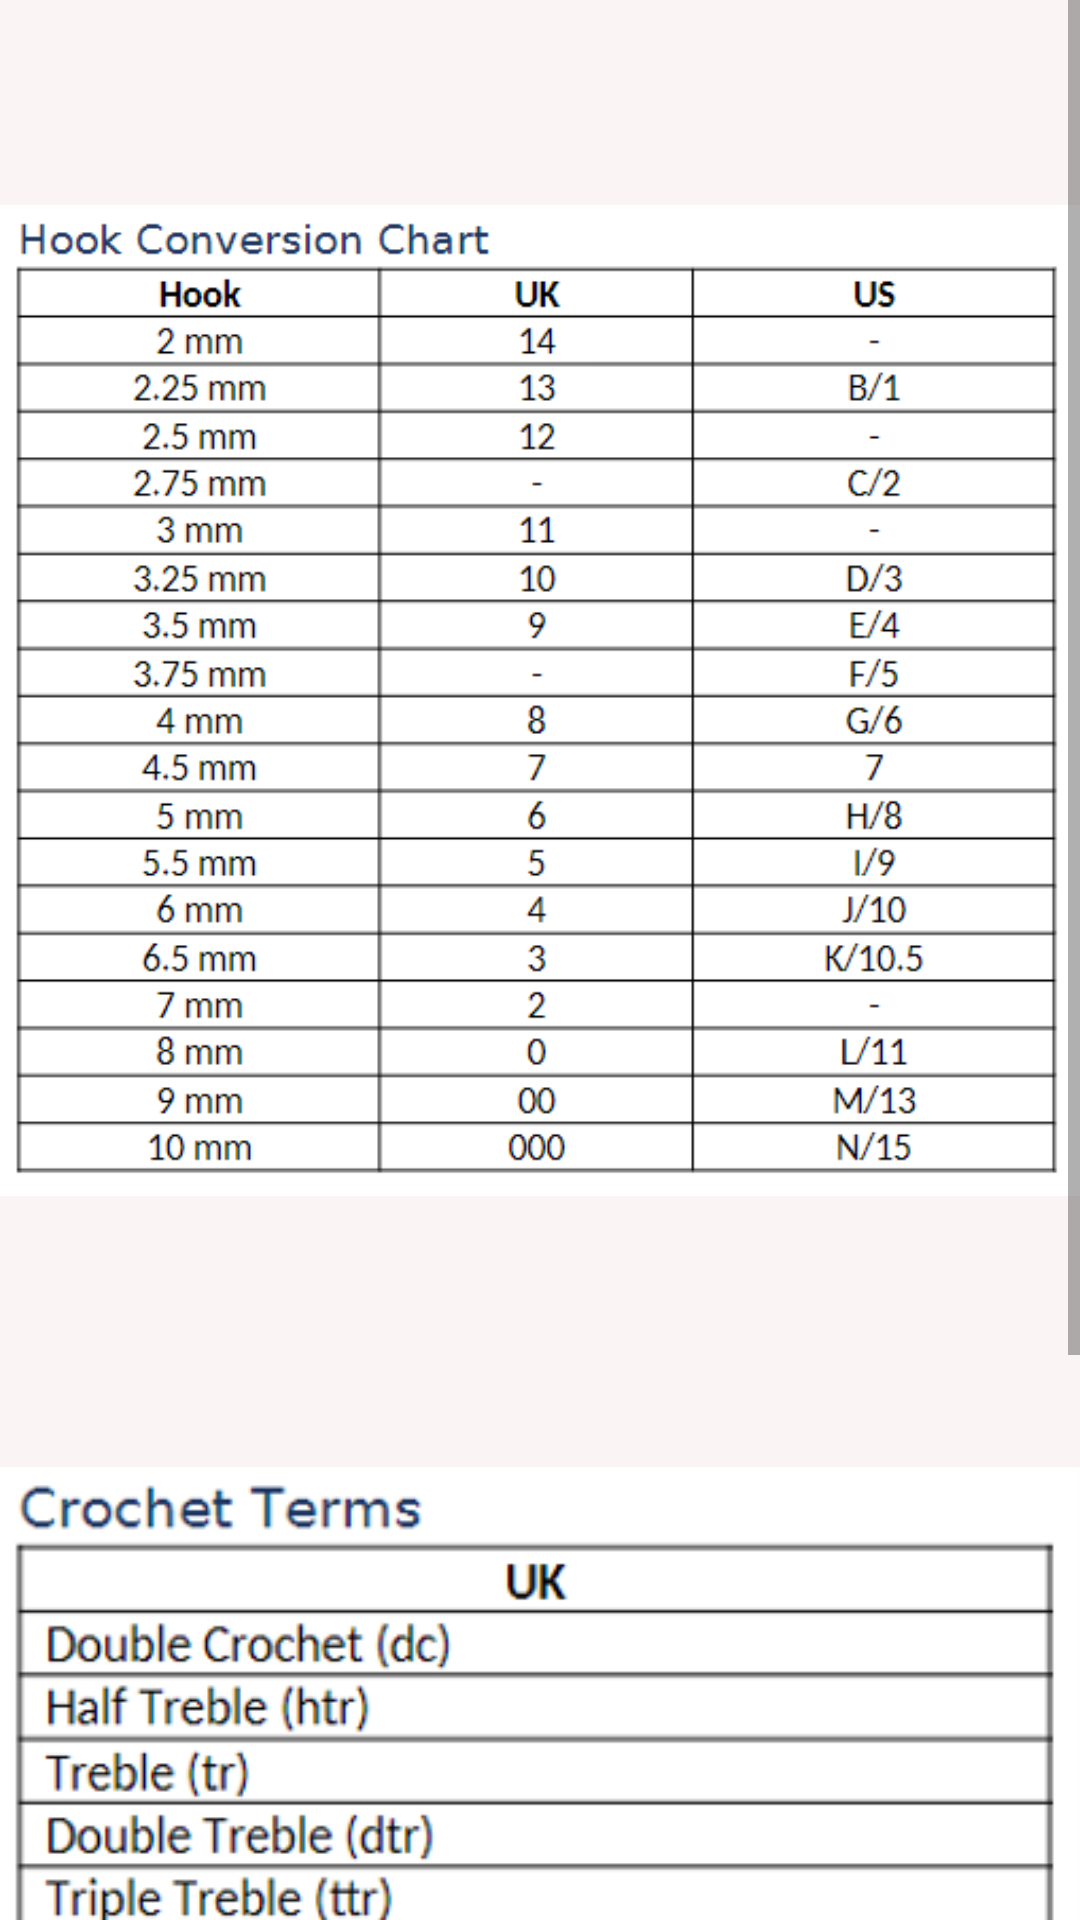

Here is an Android app screen rendered from its layout file. Give the layout XML and the strings, colors and styles it references.
<!-- AndroidManifest.xml: application theme Theme.CrochetProgressProject -->
<!-- res/layout/fragment_info.xml -->
<?xml version="1.0" encoding="utf-8"?>
<FrameLayout xmlns:android="http://schemas.android.com/apk/res/android"
    xmlns:app="http://schemas.android.com/apk/res-auto"
    xmlns:tools="http://schemas.android.com/tools"
    android:layout_width="match_parent"
    android:layout_height="match_parent"
    android:background="@color/backgroundColor"
    tools:context=".Views.InfoFragment">

    <androidx.constraintlayout.widget.ConstraintLayout
        android:layout_width="match_parent"
        android:layout_height="match_parent">

        <LinearLayout
            android:layout_width="match_parent"
            android:layout_height="match_parent"
            android:orientation="vertical"
            app:layout_constraintBottom_toBottomOf="parent"
            app:layout_constraintEnd_toEndOf="parent"
            app:layout_constraintStart_toStartOf="parent"
            app:layout_constraintTop_toTopOf="parent">


            <ScrollView
                android:layout_width="match_parent"
                android:layout_height="match_parent"
                tools:ignore="SpeakableTextPresentCheck">

                <LinearLayout
                    android:layout_width="match_parent"
                    android:layout_height="wrap_content"
                    android:orientation="vertical">

                    <ImageView
                        android:id="@+id/hookConversionChart"
                        android:layout_width="match_parent"
                        android:layout_height="match_parent"
                        android:contentDescription="@string/hook_conversion_chart"
                        app:srcCompat="@drawable/crochetinfochartimg" />

                    <ImageView
                        android:id="@+id/crochetTerms"
                        style="@style/crochetTerms"
                        android:contentDescription="@string/crochet_terms"
                        app:srcCompat="@drawable/termsinfochart"
                        tools:ignore="ImageContrastCheck" />
                </LinearLayout>
            </ScrollView>
        </LinearLayout>
    </androidx.constraintlayout.widget.ConstraintLayout>

</FrameLayout>
<!-- resources referenced by this layout -->
<resources>
  <color name="backgroundColor">#FAF4F4</color>
  <!-- drawable crochetinfochartimg: png bitmap (drawable, 18511 bytes) -->
  <!-- drawable termsinfochart: png bitmap (drawable, 51919 bytes) -->
  <string name="crochet_terms">Earths Structure</string>
  <string name="hook_conversion_chart">Hook-Umwandlungstabelle</string>
  <style name="crochetTerms">
          <item name="android:layout_width">match_parent</item>
          <item name="android:layout_height">wrap_content</item>
      </style>
  <style name="Theme.CrochetProgressProject" parent="Theme.MaterialComponents.DayNight.DarkActionBar">
          
          <item name="colorPrimary">@color/purple_500</item>
          <item name="colorPrimaryVariant">@color/purple_700</item>
          <item name="colorOnPrimary">@color/white</item>
          
          <item name="colorSecondary">@color/teal_200</item>
          <item name="colorSecondaryVariant">@color/teal_700</item>
          <item name="colorOnSecondary">@color/black</item>
          
          <item name="android:statusBarColor" tools:targetApi="l">?attr/colorPrimaryVariant</item>
          
      </style>
  <color name="purple_500">#FF6200EE</color>
  <color name="purple_700">#FF3700B3</color>
  <color name="white">#FFFFFFFF</color>
  <color name="teal_200">#FF03DAC5</color>
  <color name="teal_700">#FF018786</color>
  <color name="black">#FF000000</color>
</resources>
